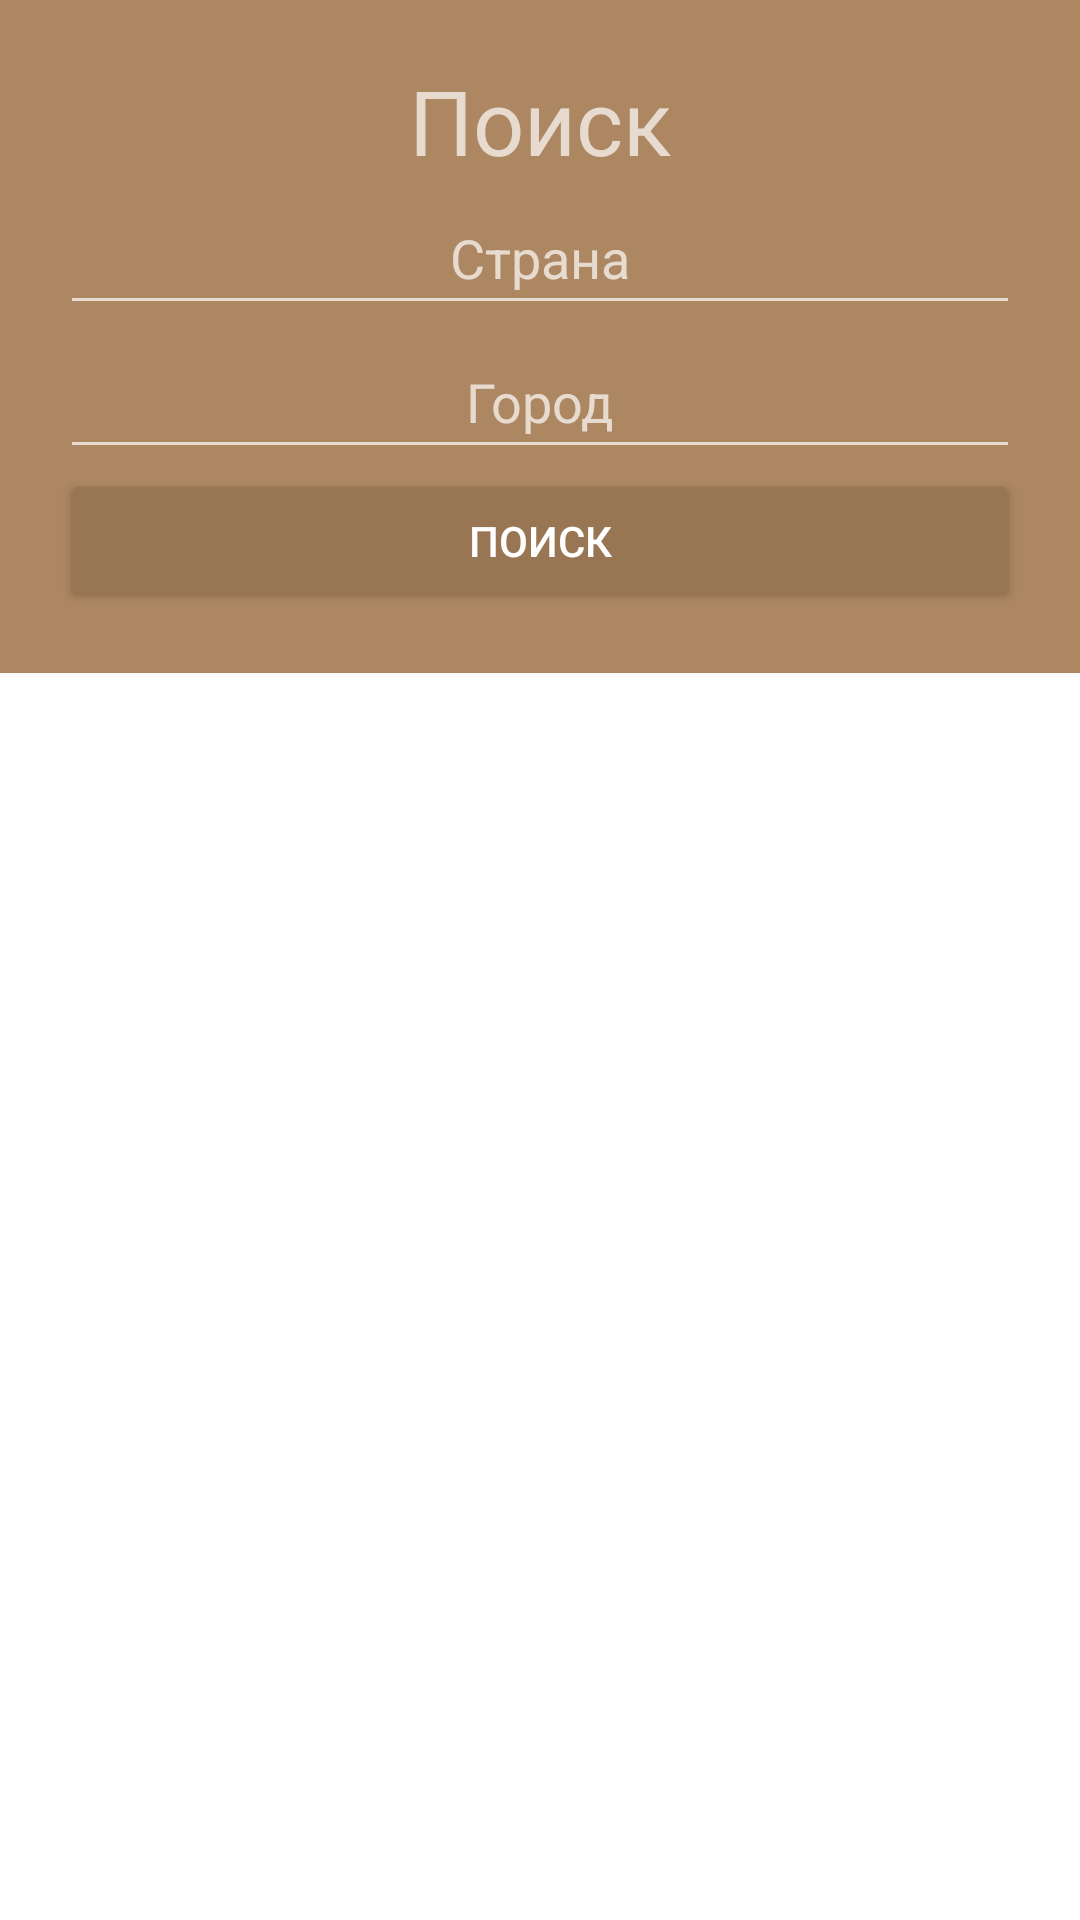

Layout XML and referenced resources for this Android screen:
<!-- AndroidManifest.xml: application theme HiddenTitleTheme -->
<!-- res/layout/fragment_home.xml -->
<?xml version="1.0" encoding="utf-8"?>
<FrameLayout xmlns:android="http://schemas.android.com/apk/res/android"
    xmlns:app="http://schemas.android.com/apk/res-auto"
    xmlns:tools="http://schemas.android.com/tools"
    android:layout_width="match_parent"
    android:layout_height="match_parent"
    android:background="@color/background_dark_gray"
    tools:context=".HomeFragment">

    <androidx.constraintlayout.widget.ConstraintLayout
        android:layout_width="match_parent"
        android:layout_height="match_parent">

        <androidx.constraintlayout.widget.ConstraintLayout
            android:layout_width="match_parent"
            android:layout_height="wrap_content"
            android:background="@color/background_widgets"
            app:layout_constraintEnd_toEndOf="parent"
            app:layout_constraintStart_toStartOf="parent"
            app:layout_constraintTop_toTopOf="parent">

            <LinearLayout
                android:layout_width="match_parent"
                android:layout_height="match_parent"
                android:layout_marginStart="20dp"
                android:layout_marginTop="20dp"
                android:layout_marginEnd="20dp"
                android:layout_marginBottom="20dp"
                android:orientation="vertical"
                app:layout_constraintBottom_toBottomOf="parent"
                app:layout_constraintEnd_toEndOf="parent"
                app:layout_constraintStart_toStartOf="parent"
                app:layout_constraintTop_toTopOf="parent">

                <TextView
                    android:id="@+id/textView6"
                    android:layout_width="match_parent"
                    android:layout_height="wrap_content"
                    android:layout_weight="1"
                    android:text="Поиск"
                    android:textAlignment="center"
                    android:textSize="30sp" />

                <EditText
                    android:id="@+id/editTextCounty"
                    android:layout_width="match_parent"
                    android:layout_height="wrap_content"
                    android:layout_weight="1"
                    android:ems="10"
                    android:hint="Страна"
                    android:inputType="textPersonName"
                    android:minHeight="48dp"
                    android:textAlignment="center" />

                <EditText
                    android:id="@+id/editTextCity"
                    android:layout_width="match_parent"
                    android:layout_height="wrap_content"
                    android:layout_weight="1"
                    android:ems="10"
                    android:hint="Город"
                    android:inputType="textPersonName"
                    android:minHeight="48dp"
                    android:textAlignment="center" />

                <Button
                    android:id="@+id/buttonSearchHotel2"
                    android:layout_width="match_parent"
                    android:layout_height="wrap_content"
                    android:layout_weight="1"
                    android:backgroundTint="@color/button_light_gray"
                    android:text="Поиск"
                    android:textAlignment="center" />

            </LinearLayout>
        </androidx.constraintlayout.widget.ConstraintLayout>
    </androidx.constraintlayout.widget.ConstraintLayout>
</FrameLayout>
<!-- resources referenced by this layout -->
<resources>
  <color name="background_dark_gray">#FFFFFF</color>
  <color name="background_widgets">#AD8762</color>
  <color name="button_light_gray">#987654</color>
  <style name="HiddenTitleTheme" parent="Theme.AppCompat">
          <item name="windowNoTitle">true</item>
          <item name="windowActionBar">false</item>
      </style>
</resources>
